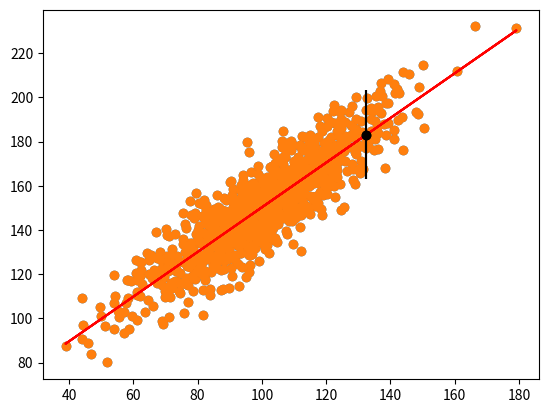

This chart was generated by the following Python code:


# linear regression prediction with prediction interval
from numpy.random import randn
from numpy.random import seed
from numpy import power
from numpy import sqrt
from numpy import mean
from numpy import std
from numpy import sum as arraysum
from scipy.stats import linregress
from matplotlib import pyplot
# seed random number generator
seed(1)
# prepare data
x = 20 * randn(1000) + 100
y = x + (10 * randn(1000) + 50)
# fit linear regression model
b1, b0, r_value, p_value, std_err = linregress(x, y)
# make predictions
yhat = b0 + b1 * x
# define new input, expected value and prediction
x_in = x[0]
y_out = y[0]
yhat_out = yhat[0]
# estimate stdev of yhat
sum_errs = arraysum((y - yhat)**2)
stdev = sqrt(1/(len(y)-2) * sum_errs)
# calculate prediction interval
interval = 1.96 * stdev
print('Prediction Interval: %.3f' % interval)
lower, upper = y_out - interval, y_out + interval
print('95%% likelihood that the true value is between %.3f and %.3f' % (lower, upper))
print('True value: %.3f' % yhat_out)
# plot dataset and prediction with interval
pyplot.scatter(x, y)
pyplot.plot(x, yhat, color='red')
pyplot.errorbar(x_in, yhat_out, yerr=interval, color='black', fmt='o')
pyplot.show()
1
2
3
4
5
6
7
8
9
10
11
12
13
14
15
16
17
18
19
20
21
22
23
24
25
26
27
28
29
30
31
32
33
34
35
36
37
# linear regression prediction with prediction interval
from numpy.random import randn
from numpy.random import seed
from numpy import power
from numpy import sqrt
from numpy import mean
from numpy import std
from numpy import sum as arraysum
from scipy.stats import linregress
from matplotlib import pyplot
# seed random number generator
seed(1)
# prepare data
x = 20 * randn(1000) + 100
y = x + (10 * randn(1000) + 50)
# fit linear regression model
b1, b0, r_value, p_value, std_err = linregress(x, y)
# make predictions
yhat = b0 + b1 * x
# define new input, expected value and prediction
x_in = x[0]
y_out = y[0]
yhat_out = yhat[0]
# estimate stdev of yhat
sum_errs = arraysum((y - yhat)**2)
stdev = sqrt(1/(len(y)-2) * sum_errs)
# calculate prediction interval
interval = 1.96 * stdev
print('Prediction Interval: %.3f' % interval)
lower, upper = y_out - interval, y_out + interval
print('95%% likelihood that the true value is between %.3f and %.3f' % (lower, upper))
print('True value: %.3f' % yhat_out)
# plot dataset and prediction with interval
pyplot.scatter(x, y)
pyplot.plot(x, yhat, color='red')
pyplot.errorbar(x_in, yhat_out, yerr=interval, color='black', fmt='o')
pyplot.show()
